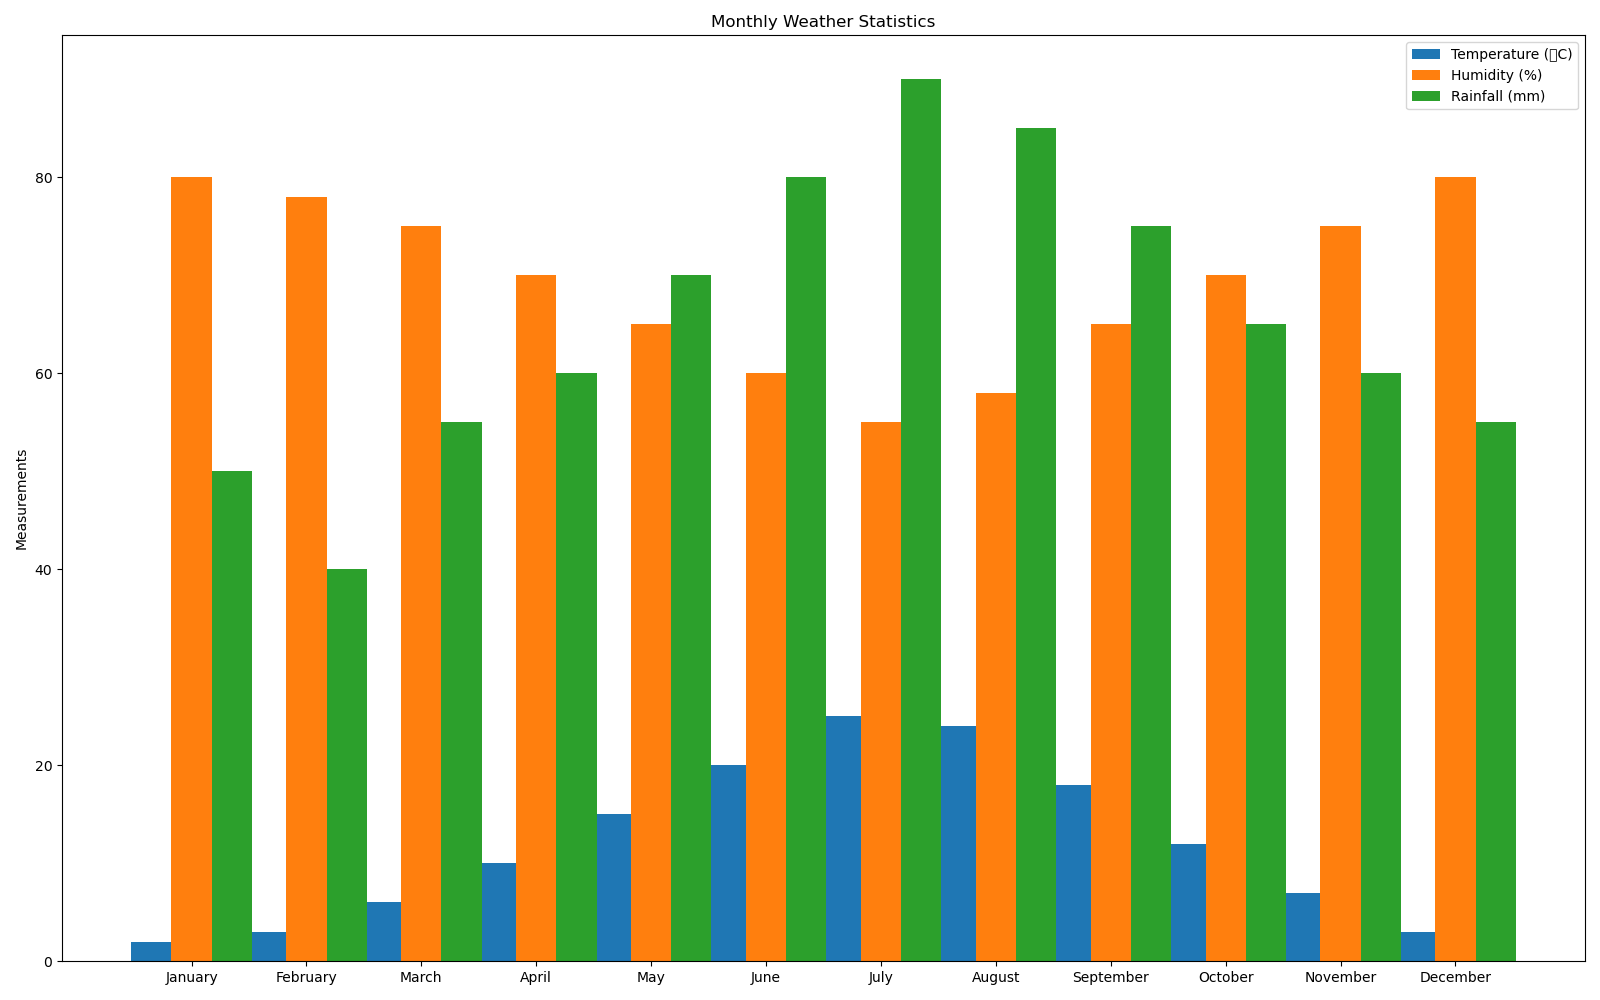

The data file committed next to this chart (first rows):
Month, Temperature (°C), Humidity (%), Rainfall (mm)
January, 2, 80, 50
February, 3, 78, 40
March, 6, 75, 55
April, 10, 70, 60
May, 15, 65, 70
June, 20, 60, 80
July, 25, 55, 90
August, 24, 58, 85
September, 18, 65, 75
October, 12, 70, 65
November, 7, 75, 60
December, 3, 80, 55
